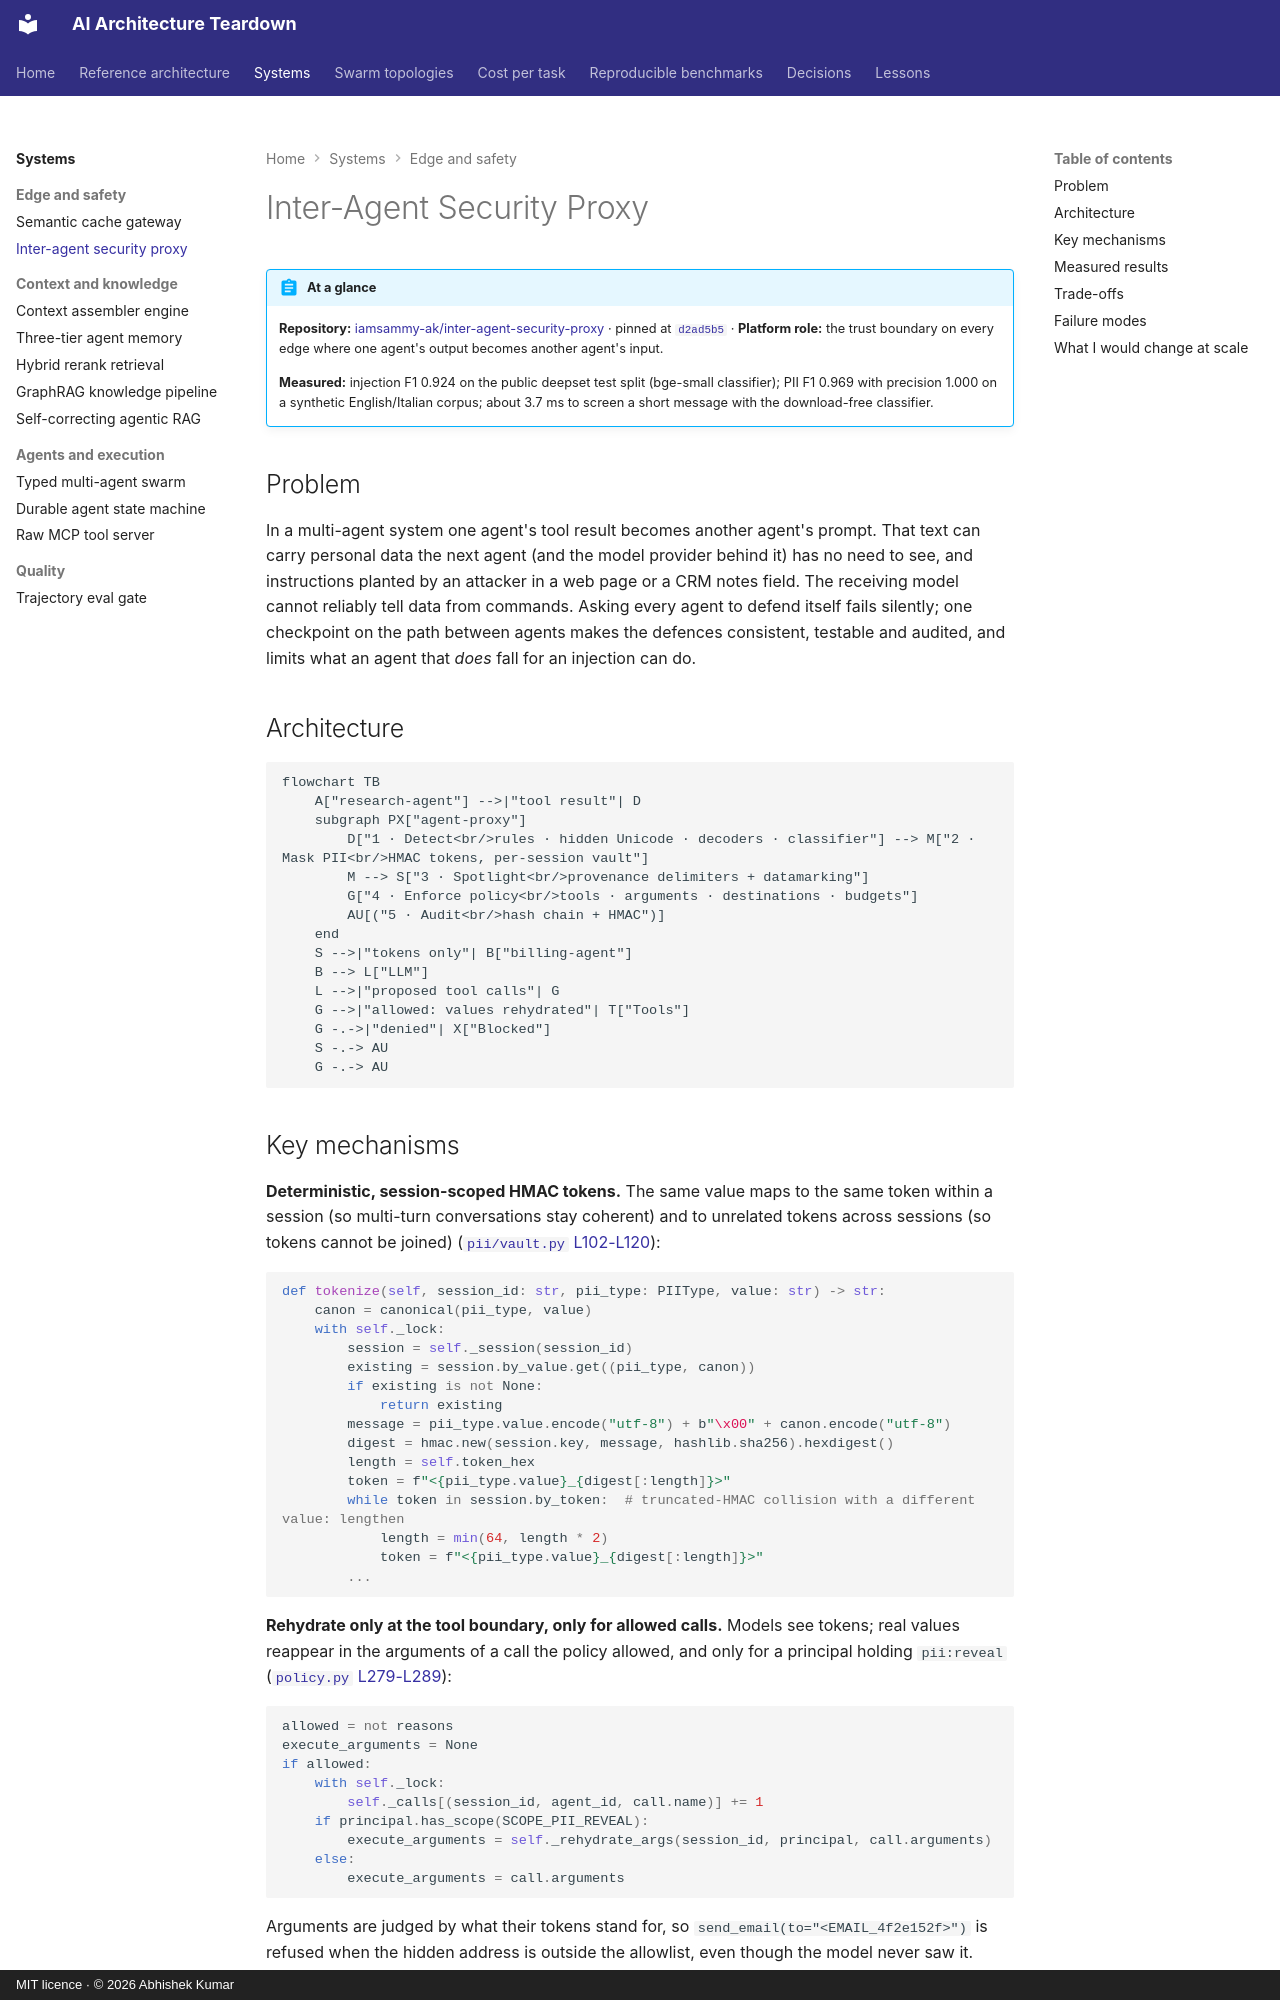

repository: iamsammy-ak/ai-architecture-teardown · page: systems/inter-agent-security-proxy/index.html · generator: mkdocs · copyright: MIT licence · © 2026 Abhishek Kumar

# Inter-Agent Security Proxy

!!! abstract "At a glance"
    **Repository:** [iamsammy-ak/inter-agent-security-proxy](https://github.com/iamsammy-ak/inter-agent-security-proxy) ·
    pinned at [`d2ad5b5`](https://github.com/iamsammy-ak/inter-agent-security-proxy/tree/d2ad5b5b66bc524c70a2d14d5d7b3097109062fa)
    · **Platform role:** the trust boundary on every edge where one agent's output becomes another agent's input.

    **Measured:** injection F1 0.924 on the public deepset test split (bge-small classifier); PII F1 0.969 with
    precision 1.000 on a synthetic English/Italian corpus; about 3.7 ms to screen a short message with the
    download-free classifier.

## Problem

In a multi-agent system one agent's tool result becomes another agent's prompt. That text can carry personal data
the next agent (and the model provider behind it) has no need to see, and instructions planted by an attacker in a
web page or a CRM notes field. The receiving model cannot reliably tell data from commands. Asking every agent to
defend itself fails silently; one checkpoint on the path between agents makes the defences consistent, testable and
audited, and limits what an agent that *does* fall for an injection can do.

## Architecture

```mermaid
flowchart TB
    A["research-agent"] -->|"tool result"| D
    subgraph PX["agent-proxy"]
        D["1 · Detect<br/>rules · hidden Unicode · decoders · classifier"] --> M["2 · Mask PII<br/>HMAC tokens, per-session vault"]
        M --> S["3 · Spotlight<br/>provenance delimiters + datamarking"]
        G["4 · Enforce policy<br/>tools · arguments · destinations · budgets"]
        AU[("5 · Audit<br/>hash chain + HMAC")]
    end
    S -->|"tokens only"| B["billing-agent"]
    B --> L["LLM"]
    L -->|"proposed tool calls"| G
    G -->|"allowed: values rehydrated"| T["Tools"]
    G -.->|"denied"| X["Blocked"]
    S -.-> AU
    G -.-> AU
```
